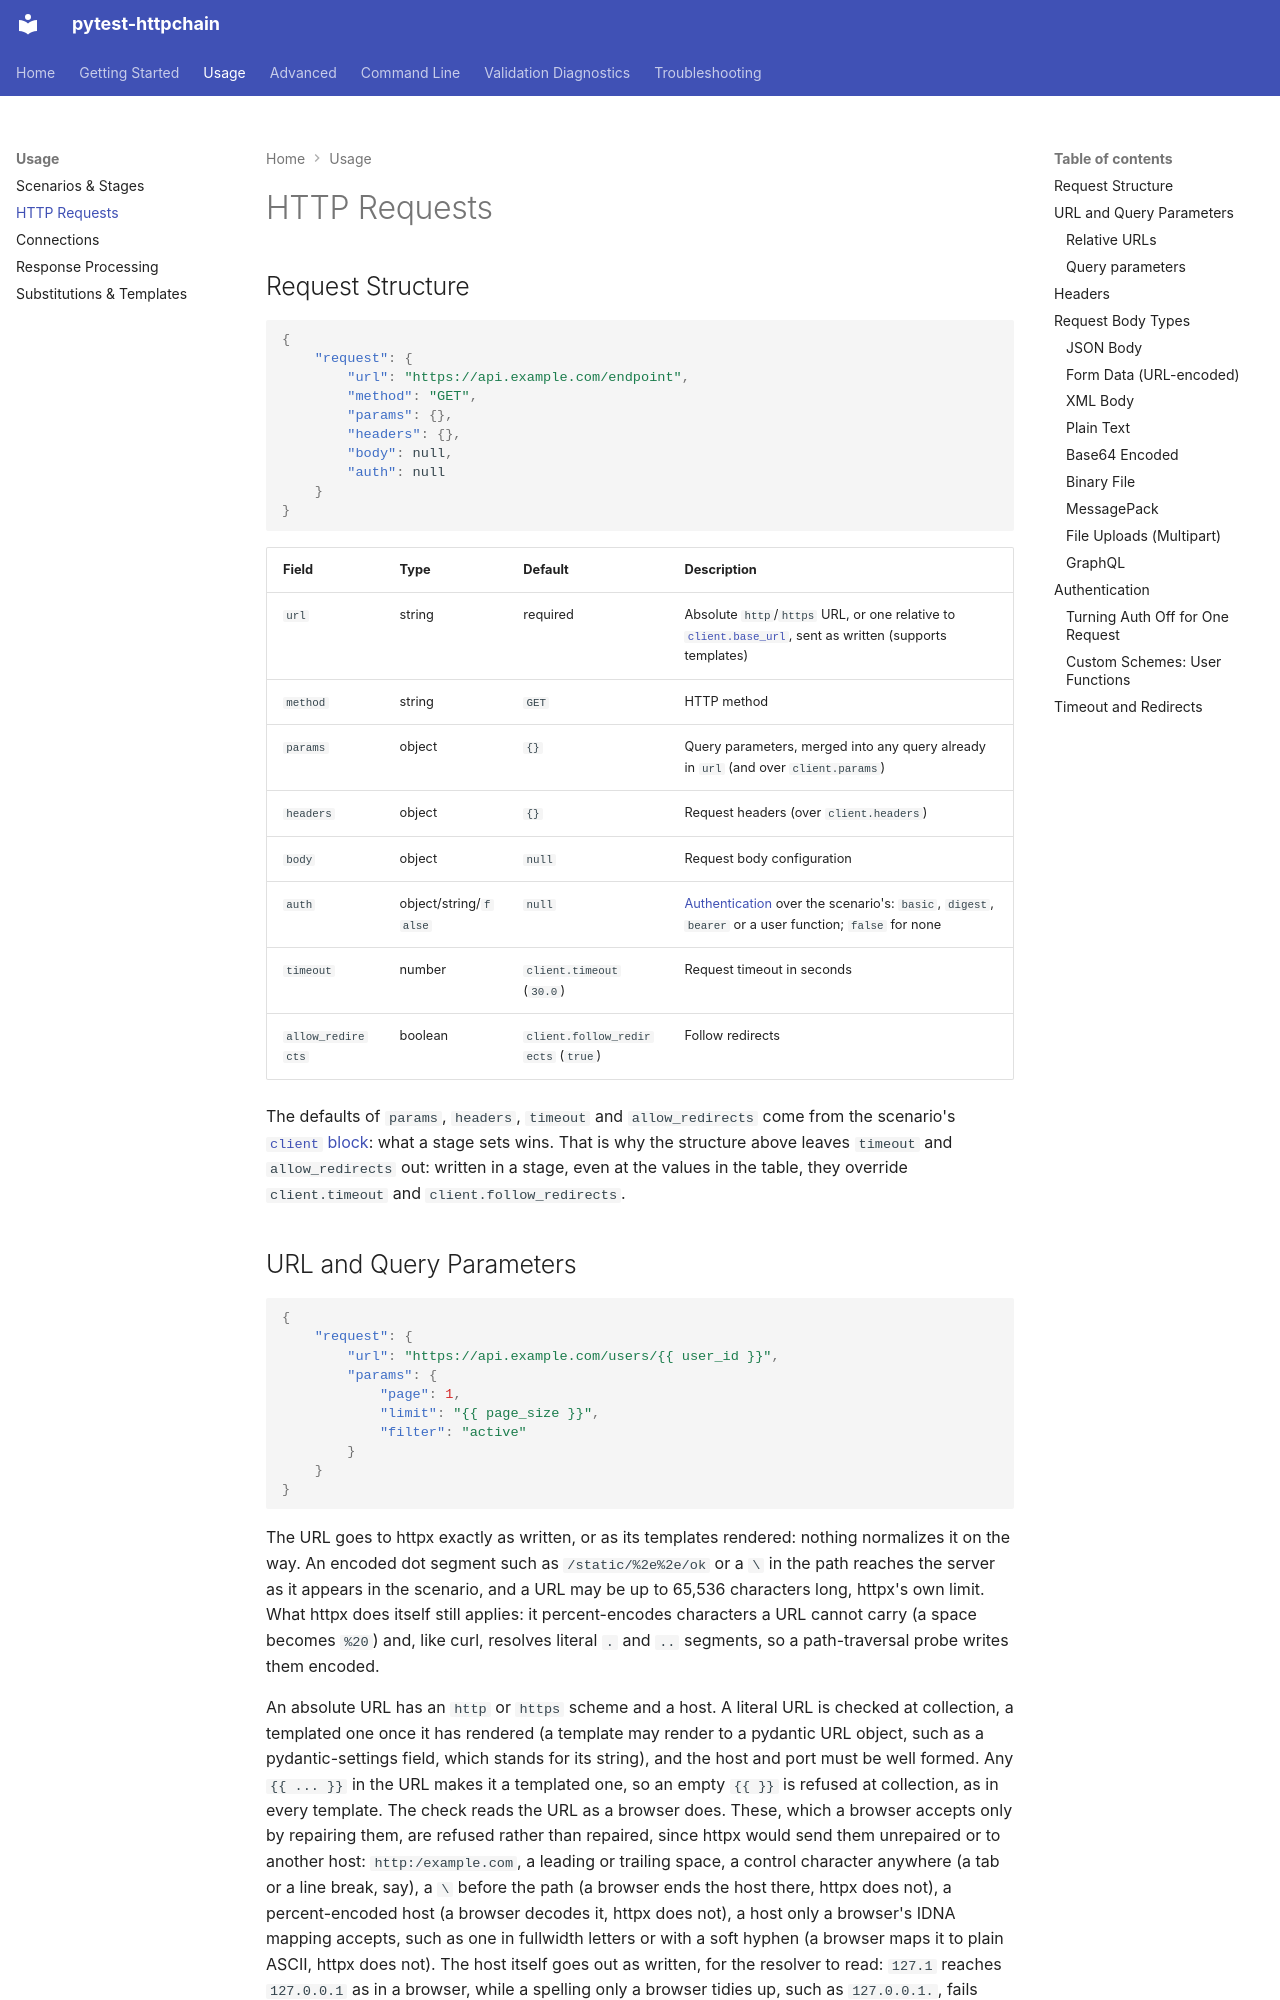

repository: aeresov/pytest-httpchain · page: usage/requests/index.html · generator: mkdocs

# HTTP Requests

## Request Structure

```json
{
    "request": {
        "url": "https://api.example.com/endpoint",
        "method": "GET",
        "params": {},
        "headers": {},
        "body": null,
        "auth": null
    }
}
```

| Field | Type | Default | Description |
|-------|------|---------|-------------|
| `url` | string | required | Absolute `http`/`https` URL, or one relative to [`client.base_url`](#relative-urls), sent as written (supports templates) |
| `method` | string | `GET` | HTTP method |
| `params` | object | `{}` | Query parameters, merged into any query already in `url` (and over `client.params`) |
| `headers` | object | `{}` | Request headers (over `client.headers`) |
| `body` | object | `null` | Request body configuration |
| `auth` | object/string/`false` | `null` | [Authentication](#authentication) over the scenario's: `basic`, `digest`, `bearer` or a user function; `false` for none |
| `timeout` | number | `client.timeout` (`30.0`) | Request timeout in seconds |
| `allow_redirects` | boolean | `client.follow_redirects` (`true`) | Follow redirects |

The defaults of `params`, `headers`, `timeout` and `allow_redirects` come from the scenario's
[`client` block](scenarios.md#client-configuration): what a stage sets wins. That is why the
structure above leaves `timeout` and `allow_redirects` out: written in a stage, even at the values
in the table, they override `client.timeout` and `client.follow_redirects`.

## URL and Query Parameters

```json
{
    "request": {
        "url": "https://api.example.com/users/{{ user_id }}",
        "params": {
            "page": 1,
            "limit": "{{ page_size }}",
            "filter": "active"
        }
    }
}
```

The URL goes to httpx exactly as written, or as its templates rendered: nothing normalizes it on
the way. An encoded dot segment such as `/static/%2e%2e/ok` or a `\` in the path reaches the server
as it appears in the scenario, and a URL may be up to 65,536 characters long, httpx's own limit.
What httpx does itself still applies: it percent-encodes characters a URL cannot carry (a space
becomes `%20`) and, like curl, resolves literal `.` and `..` segments, so a path-traversal probe
writes them encoded.

An absolute URL has an `http` or `https` scheme and a host. A literal URL is checked at
collection, a templated one once it has rendered (a template may render to a pydantic URL object,
such as a pydantic-settings field, which stands for its string), and the host and port must be well
formed. Any `{{ ... }}` in the URL makes it a templated one, so an empty `{{ }}` is refused at
collection, as in every template. The check reads the URL as a browser does. These, which a browser
accepts only by repairing them, are refused rather than repaired, since httpx would send them
unrepaired or to another host: `http:/example.com`, a leading or trailing space, a control
character anywhere (a tab or a line break, say), a `\` before the path (a browser ends the host
there, httpx does not), a percent-encoded host (a browser decodes it, httpx does not), a host only
a browser's IDNA mapping accepts, such as one in fullwidth letters or with a soft hyphen (a browser
maps it to plain ASCII, httpx does not). The host itself goes out as written, for the
resolver to read: `127.1` reaches `127.0.0.1` as in a browser, while a spelling only a browser
tidies up, such as `127.0.0.1.`, fails when the request is sent.
